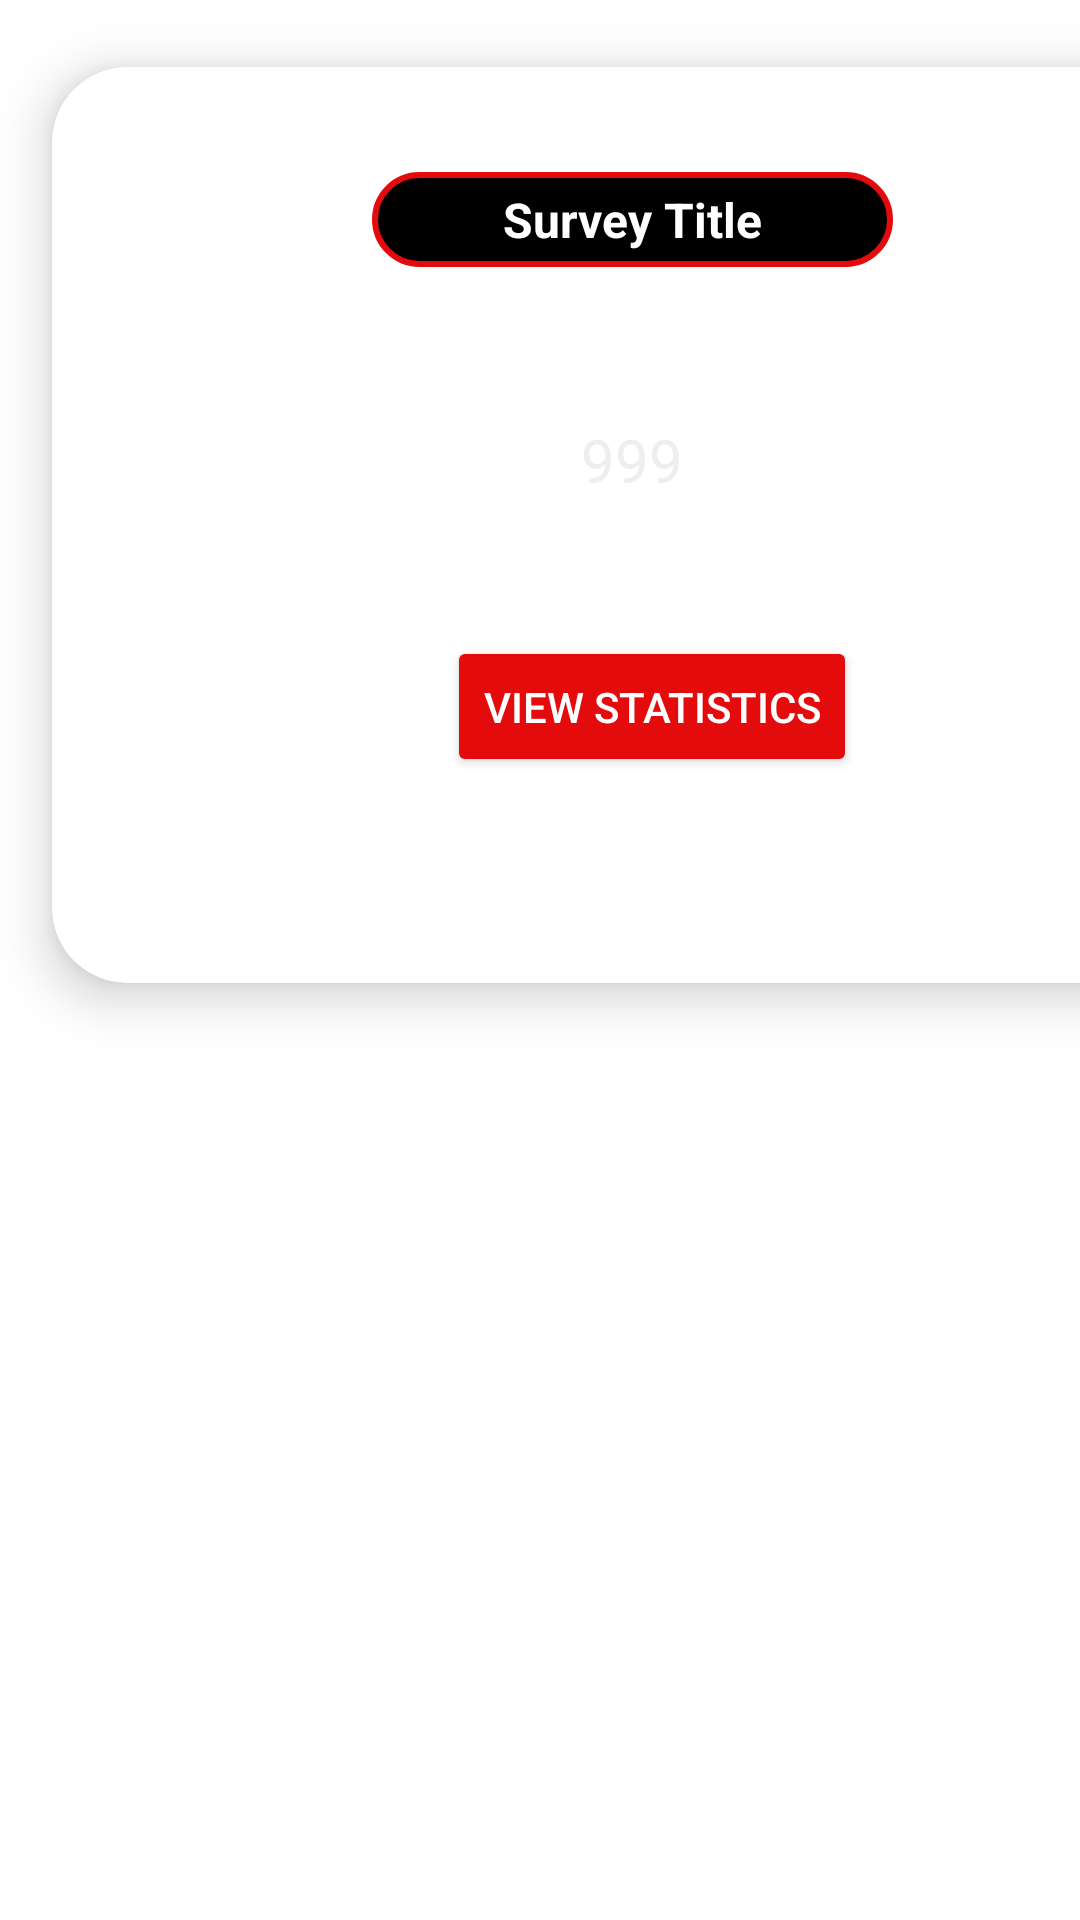

Write the Android layout XML for this screen, with the resource values it uses.
<!-- AndroidManifest.xml: application theme Theme.MobAppDevCoursework -->
<!-- res/layout/activity_viewresult.xml -->
<?xml version="1.0" encoding="utf-8"?>
<androidx.constraintlayout.widget.ConstraintLayout
    xmlns:android="http://schemas.android.com/apk/res/android"
    xmlns:app="http://schemas.android.com/apk/res-auto"
    xmlns:tools="http://schemas.android.com/tools"
    android:layout_width="match_parent"
    android:layout_height="match_parent"
    tools:context=".ViewResult">

    <androidx.cardview.widget.CardView
        android:layout_width="422dp"
        android:layout_height="350dp"
        android:layout_gravity="center"
        app:cardCornerRadius="25dp"
        app:cardElevation="10dp"
        app:cardUseCompatPadding="true"
        tools:layout_editor_absoluteX="-6dp"
        tools:layout_editor_absoluteY="151dp"
        tools:ignore="MissingConstraints">

        <LinearLayout
            android:layout_width="match_parent"
            android:layout_height="wrap_content"
            android:orientation="vertical">

            <LinearLayout
                android:layout_width="match_parent"
                android:layout_height="wrap_content"
                android:layout_gravity="center"
                android:layout_marginStart="20dp"
                android:layout_marginTop="35dp"
                android:layout_marginEnd="20dp"
                android:gravity="center"
                android:orientation="horizontal"
                android:weightSum="2">

                <TextView
                    android:id="@+id/txtSurveyTitle"
                    android:layout_width="0dp"
                    android:layout_height="wrap_content"
                    android:layout_gravity="center"
                    android:layout_weight="1"
                    android:background="@drawable/ic_switch_tracks"
                    android:gravity="center"
                    android:paddingLeft="15dp"
                    android:paddingTop="5dp"
                    android:paddingRight="15dp"
                    android:paddingBottom="5dp"
                    android:text="Survey Title"
                    android:textAlignment="center"
                    android:textColor="@color/white"
                    android:textSize="16sp"
                    android:textStyle="bold" />
            </LinearLayout>

            <LinearLayout
                android:layout_width="match_parent"
                android:layout_height="wrap_content"
                android:layout_gravity="center"
                android:layout_marginStart="20dp"
                android:layout_marginTop="0dp"
                android:layout_marginEnd="20dp"
                android:gravity="center"
                android:orientation="horizontal"
                android:weightSum="2">

                <TextView
                    android:id="@+id/txtSurveyParticipants"
                    android:layout_width="319dp"
                    android:layout_height="120dp"
                    android:layout_marginTop="3dp"
                    android:gravity="center"
                    android:text="999"
                    android:textColor="@color/white_text_color"
                    android:textSize="20dp"
                    app:layout_constraintEnd_toEndOf="parent"
                    app:layout_constraintStart_toStartOf="parent"
                    app:layout_constraintTop_toTopOf="parent" />
            </LinearLayout>

            <LinearLayout
                android:layout_width="380dp"
                android:layout_height="wrap_content"
                android:gravity="center"
                app:layout_constraintBottom_toBottomOf="parent"
                app:layout_constraintEnd_toEndOf="parent"
                app:layout_constraintHorizontal_bias="0.483"
                app:layout_constraintStart_toStartOf="parent"
                app:layout_constraintTop_toBottomOf="@+id/radioGroupAnswers00"
                app:layout_constraintVertical_bias="0.102">

                <Button
                    android:id="@+id/btnViewStatistics"
                    android:layout_width="wrap_content"
                    android:layout_height="47dp"
                    android:layout_marginStart="20dp"
                    android:text="View Statistics"
                    android:textColor="@color/white"
                    app:backgroundTint="@color/red"
                    tools:ignore="TouchTargetSizeCheck" />

            </LinearLayout>

        </LinearLayout>

    </androidx.cardview.widget.CardView>

</androidx.constraintlayout.widget.ConstraintLayout>
<!-- resources referenced by this layout -->
<resources>
  <color name="red">#E30B0B</color>
  <color name="white">#FFFFFFFF</color>
  <color name="white_text_color">#EEEEEE</color>
  <!-- drawable ic_switch_tracks (drawable) -->
  <?xml version="1.0" encoding="utf-8"?>
  <shape
  
  
      android:shape="rectangle"
      xmlns:android="http://schemas.android.com/apk/res/android">
      <solid android:color="@color/black"/>
      <corners android:radius="50dp"/>
      <stroke android:width="2dp" android:color="@color/red"/>
  
  </shape>
  <style name="Theme.MobAppDevCoursework" parent="Theme.MaterialComponents.DayNight.DarkActionBar">
          
          <item name="colorPrimary">@color/purple_500</item>
          <item name="colorPrimaryVariant">@color/purple_700</item>
          <item name="colorOnPrimary">@color/white</item>
          
          <item name="colorSecondary">@color/teal_200</item>
          <item name="colorSecondaryVariant">@color/teal_700</item>
          <item name="colorOnSecondary">@color/black</item>
          
          <item name="android:statusBarColor">?attr/colorPrimaryVariant</item>
          
      </style>
  <color name="black">#FF000000</color>
  <color name="purple_500">#FF6200EE</color>
  <color name="purple_700">#FF3700B3</color>
  <color name="teal_200">#FF03DAC5</color>
  <color name="teal_700">#FF018786</color>
</resources>
